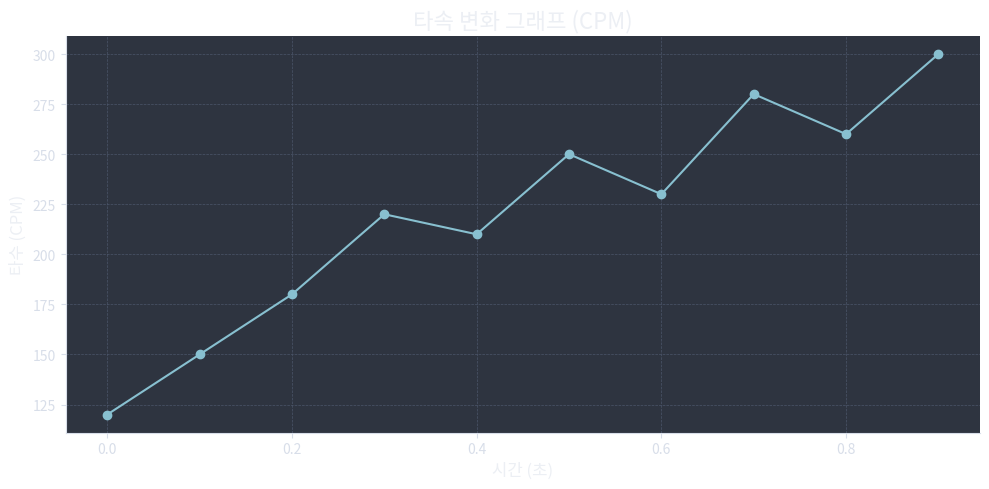

Recreate this plot in Python.
import matplotlib.pyplot as plt
from matplotlib import font_manager, rc

def plot_cpm_history(time_data, cpm_data, parent_geometry=None):
    """
    시간(x축)과 타수(y축) 리스트를 받아 그래프를 생성하고 화면에 표시합니다.
    parent_geometry 정보를 받아 그래프 창의 위치를 조정합니다.
    """
    try:
        # 한글 폰트 설정
        font_name = font_manager.FontProperties(fname="c:/Windows/Fonts/malgun.ttf").get_name()
        rc('font', family=font_name)
    except FileNotFoundError:
        print("맑은 고딕 폰트를 찾을 수 없습니다. 기본 폰트로 그래프를 그립니다.")
        # Mac이나 Linux 사용자를 위한 예외 처리도 추가할 수 있습니다.
        pass

    fig, ax = plt.subplots(figsize=(10, 5))
    ax.plot(time_data, cpm_data, marker='o', linestyle='-', color='#88C0D0')
    
    ax.set_title('타속 변화 그래프 (CPM)', fontsize=16)
    ax.set_xlabel('시간 (초)', fontsize=12)
    ax.set_ylabel('타수 (CPM)', fontsize=12)
    
    # 그래프 스타일링
    ax.set_facecolor('#2E3440') # 배경색
    ax.spines['top'].set_visible(False)
    ax.spines['right'].set_visible(False)
    ax.spines['left'].set_color('#D8DEE9')
    ax.spines['bottom'].set_color('#D8DEE9')
    ax.tick_params(axis='x', colors='#D8DEE9')
    ax.tick_params(axis='y', colors='#D8DEE9')
    ax.title.set_color('#ECEFF4')
    ax.xaxis.label.set_color('#ECEFF4')
    ax.yaxis.label.set_color('#ECEFF4')

    ax.grid(True, color='#4C566A', linestyle='--', linewidth=0.5)
    plt.tight_layout()
    
    if parent_geometry:
        # [수정] 화면에 잘리지 않도록 그래프 창의 크기와 위치를 조정합니다.
        manager = plt.get_current_fig_manager()
        parent_x, parent_y, parent_width, _ = parent_geometry
        
        MARGIN = 20  # gui_app.py와 동일한 간격
        graph_width, graph_height = 700, 500 # 수정한 그래프 창 크기

        # 부모 창 오른쪽에 간격을 두고 위치
        graph_x = parent_x + parent_width + MARGIN
        
        # 두 창의 상단 y좌표를 맞춤
        graph_y = parent_y
        
        try:
            manager.window.setGeometry(graph_x, graph_y, graph_width, graph_height)
        except Exception as e:
            print(f"그래프 창 위치 조정 중 오류 발생: {e}")
            pass

    plt.show()

if __name__ == '__main__':
    # 테스트용 데이터
    test_time = [i * 0.1 for i in range(10)]
    test_cpm = [120, 150, 180, 220, 210, 250, 230, 280, 260, 300]
    plot_cpm_history(test_time, test_cpm) 